Run: headless pygame with SDL's dummy video driver; simulated clock (each Clock.tick advances the game by its frame time, no real sleeping); random seed 0; keys injected as events and as key.get_pressed() state; mouse plan: one left click at the window centre at the start of phase 2, then a move to the lower-right quarter at the start of phase 3.
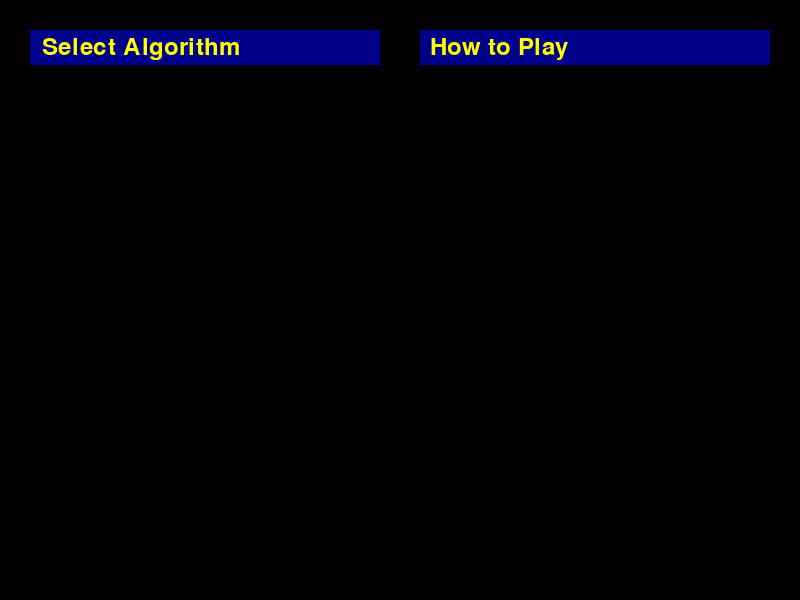
Frame 1 of 4 · flips 1–60 · no input
Frame 2 of 4 · flips 61–180 · clicked the window centre · tapped SPACE, RETURN · held RIGHT (→), D · screen unchanged from frame 1, image omitted
Frame 3 of 4 · flips 181–300 · moved the mouse to the lower-right quarter · held DOWN (↓), S · screen unchanged from frame 2, image omitted
Frame 4 of 4 · flips 301–420 · held LEFT (←), A, UP (↑), W · screen unchanged from frame 3, image omitted

The pygame program that drew these frames:

import pygame
import sys

# Initialize Pygame
pygame.init()

# Screen dimensions
screen_width, screen_height = 800, 600
screen = pygame.display.set_mode((screen_width, screen_height))

# Colors
white = (255, 255, 255)
black = (0, 0, 0)
yellow = (255, 255, 0)
royal_blue = (0, 0, 139)

# Fonts
font = pygame.font.Font(None, 36)

# List of AI algorithms
algorithms = [
    "A* Algorithm",
    "Best First Search",
    "Breadth First Search",
    "Depth First Search",
    "Uniform Cost Search",
    "Depth Limited Search",
    "Iterative Deepening Search",
    "Bidirectional BFS",
    "Dijkstra Algorithm"
]

selected_algorithm = None

# Dropdown menu variables
dropdown_rect = pygame.Rect(30, 30, 350, 35)  # parameters: x,y,width,height
dropdown_list_rects = []

for i in range(len(algorithms)):
    dropdown_list_rects.append(pygame.Rect(30, 66 + i * 50, 350, 50))

dropdown_open = False

# How to Play button
how_to_play_button_rect = pygame.Rect(420, 30, 350, 35)
how_to_play_button = "How to Play"
how_to_play_button_clicked = False

while True:
    for event in pygame.event.get():
        if event.type == pygame.QUIT:
            pygame.quit()
            sys.exit()
        if event.type == pygame.MOUSEBUTTONDOWN:
            mouse_pos = pygame.mouse.get_pos()

            if dropdown_rect.collidepoint(mouse_pos):
                dropdown_open = not dropdown_open
            elif dropdown_open:
                for i, rect in enumerate(dropdown_list_rects):
                    if rect.collidepoint(mouse_pos):
                        selected_algorithm = algorithms[i]
                        dropdown_open = False
            elif how_to_play_button_rect.collidepoint(mouse_pos):
                # Add your "How to Play" logic here
                how_to_play_button_clicked = True

    screen.fill(black)

    # Draw dropdown box
    pygame.draw.rect(screen, royal_blue, dropdown_rect)

    # Draw selected algorithm
    selected_text = font.render(selected_algorithm if selected_algorithm else "Select Algorithm", True, yellow)
    screen.blit(selected_text, (42, 35))

    # Draw dropdown list
    if dropdown_open:
        for i, rect in enumerate(dropdown_list_rects):
            pygame.draw.rect(screen, royal_blue, rect)
            algorithm_text = font.render(algorithms[i], True, yellow)
            screen.blit(algorithm_text, (rect.x + 12, rect.y + 10))

    # Draw "How to Play" button
    pygame.draw.rect(screen, royal_blue, how_to_play_button_rect)
    how_to_play_text = font.render(how_to_play_button, True, yellow)
    screen.blit(how_to_play_text, (430, 35))

    # Display instructions or "How to Play" content if the button is clicked
    if how_to_play_button_clicked:
        # Add your "How to Play" content rendering here
        pass

    pygame.display.flip()
